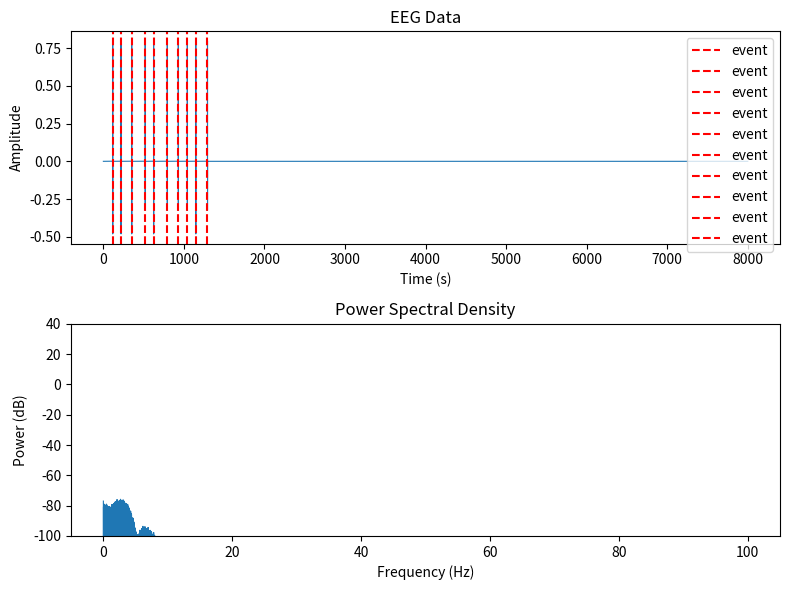

The matplotlib source for this figure: (Note: this script raises an exception after producing the figure.)
import numpy as np 
from matplotlib import pyplot as plt
from scipy.stats import skewnorm, uniform

class EEGSimulator:
    def __init__(self, duration, sample_rate):
        self.duration = duration
        self.sample_rate = sample_rate
        self.samples = int(duration * sample_rate)
        self.time = np.arange(0, duration, 1/sample_rate)
        self.data = np.zeros(self.time.shape)
        self._set_isi_count = 0
        
    def data_stats(self):
        """Display basic statistics for the data."""
        median = np.median(self.data)
        mean = np.mean(self.data)
        variance = np.var(self.data)
        print(f'Mean:    {mean} \nMedian:    {median}\nVariance:  {variance}')
        
    def add_brown_noise(self, scale=0.5):
        """Adds Brown noise to the simulated EEG data."""
        noise = np.random.randn(self.samples)
        freqs = np.fft.fftfreq(self.samples, 1 / self.sample_rate)
        
        # Handle zero frequency separately to avoid division by zero
        psd = np.zeros_like(freqs)
        psd[1:] = 1 / np.sqrt(np.abs(freqs[1:]))
        
        noise_fft = np.fft.fft(noise)
        noise_fft[1:] *= psd[1:]  # Apply PSD to noise
        noise = np.fft.ifft(noise_fft).real
        noise *= scale
        
        self.data += noise

        
    def get_psd(self):
        """Return the Power Spectral Density (PSD) of the data."""
        N = self.samples
        X = np.fft.fft(self.data)/N
        psd = 10 * np.log10(2 * np.abs(X[:int(N/2)+1]) ** 2)
        freq = np.linspace(0, self.sample_rate/2, int(N/2)+1)
        return freq, psd
        
    def plot_datanpsd(self):
        """Plot the data and its power spectral density."""
        freq, pwr = self.get_psd()
        t = self.time
        fig, axs = plt.subplots(2, 1, figsize=(8, 6), tight_layout=True)
        axs[0].plot(t, self.data, lw=0.8)
        
        if hasattr(self, 'onsets'):
            for onset in self.onsets:
                axs[0].axvline(x=onset, color='r', linestyle='--', label='event')
            axs[0].legend()

        axs[0].set_xlabel('Time (s)')
        axs[0].set_ylabel('Amplitude')
        axs[0].set_title('EEG Data')
        
        idx = np.where(freq >= 100)[0][0]
        axs[1].plot(freq[:idx], pwr[:idx], lw=0.8)
        axs[1].set_xlabel('Frequency (Hz)')
        axs[1].set_ylim([-100, 40])
        axs[1].set_ylabel('Power (dB)')
        axs[1].set_title('Power Spectral Density')
        plt.show()

    def simulate(self, noise=None, erp_ker=None, isi={'dist': 'uniform', 'lims': [100, 400]}, add_linear_mod=False):
        """Simulate EEG data."""
        self.data = np.zeros(self.samples)
        
        if noise == 'brown':
            self.add_brown_noise()
        else:
            print('No noise added')

        # Simulating neural events
        N = 10
        isis = []
        
        if isinstance(erp_ker, dict):
            count = len([key for key in erp_ker if isinstance(key, int)])
            if count > 0:
                isis = np.empty([count])
                random_values = np.random.rand(count)
                scaled_values = random_values / random_values.sum() * N
        
        # Create conditions array with random 0s and 1s
        sample_size = 10
        weight1 = 0.5
        weight2 = 0.5
        conditions_array = np.random.choice([0, 1], size=sample_size, p=[weight1, weight2]).tolist()

        times, samples = [], []
        for choice in conditions_array:
            isi_param = getattr(self, f'isi_{choice}', None)
            if isi_param:
                if choice == 0:
                    skew = isi_param['skew']
                    mean_shift1 = isi_param['lims'][0]
                    scale1 = isi_param['scale']
                    samples.append(skewnorm.rvs(skew, loc=mean_shift1, scale=scale1))
                elif choice == 1:
                    loc2 = isi_param['lims'][0]
                    scale2 = isi_param['scale']
                    samples.append(uniform.rvs(loc=loc2, scale=scale2))
            else:
                raise AttributeError(f"ISI_{choice} parameters not set.")

        times = np.cumsum(samples)

        self.onsets = times
        self.conditions = conditions_array
        self.add_neural_responses(times, conditions_array, erp_ker=erp_ker)

        return self.data

    def gaussian_response(self, onset, amp, width):
        """Creates a Gaussian response starting at the specified onset."""
        mu = onset + 2 * width
        return amp * (1 / (width * np.sqrt(2 * np.pi)) * np.exp(-0.5 * ((self.time - mu) / width) ** 2))

    def add_neural_responses(self, erp_onsets, conditions_array, erp_ker=None):
        """Add neural responses to the EEG signal based on event-related potential (ERP) kernels."""
        if erp_ker is None:
            self.erp_ker = {
                0: {'onsets': [0, 0.19, 0.25], 'amplitudes': [0.1, -0.05, 0.04], 'widths': [0.05, 0.05, 0.07]},
                1: {'onsets': [0, 0.19, 0.25], 'amplitudes': [0.1, -0.07, 0.04], 'widths': [0.05, 0.05, 0.07]}
            }
        else:
            self.erp_ker = erp_ker

        response = np.zeros(len(self.time))
        conditions_array = [int(cond) for cond in conditions_array]

        for onset, cond in zip(erp_onsets, conditions_array):
            if cond in self.erp_ker:
                for resp in range(len(self.erp_ker[cond]['onsets'])):
                    resp_onset = self.erp_ker[cond]['onsets'][resp] + onset
                    resp_ampli = self.erp_ker[cond]['amplitudes'][resp]
                    resp_width = self.erp_ker[cond]['widths'][resp]
                    response += self.gaussian_response(resp_onset, resp_ampli, resp_width)

        self.data += response
    
    def create_isi_pdf(self, kernel_idx, sample_size, lims=[100, 600], dist_type='uniform', mode=100, skew=0, scale=1):
        """Create and store ISI PDF parameters."""
        isi_params = {
            'type': dist_type,
            'sample_size': sample_size,
            'lims': lims,
            'mode': mode,
            'skew': skew,
            'scale': scale
        }
        setattr(self, f'isi_{kernel_idx}', isi_params)

    def plot_isi_pdf(self, kernel_idx):
        """Plot the ISI PDF for a given kernel index."""
        if hasattr(self, f'isi_{kernel_idx}'):
            isi_params = getattr(self, f'isi_{kernel_idx}')
            lims, sample_size, scale, mode, skew, dist_type = isi_params.values()
            x = np.linspace(lims[0] - 200, lims[1] + 200, sample_size)

            if dist_type == 'uniform':
                pdf = uniform.pdf(x, loc=lims[0], scale=lims[1] - lims[0])
            elif dist_type == 'skewed':
                pdf = skewnorm.pdf(x, skew, loc=mode, scale=scale)
            else:
                raise ValueError(f"Unsupported distribution type: {dist_type}")

            plt.plot(x, pdf, label=f'ISI {kernel_idx}')
            plt.title(f'ISI PDF for kernel {kernel_idx}')
            plt.xlabel('ISI')
            plt.ylabel('Probability Density')
            plt.legend()
            plt.show()
        else:
            print(f"ISI parameters for kernel {kernel_idx} not found.")

# Example usage:
if __name__ == '__main__':
    print('Simulating EEG data...')
    sim = EEGSimulator(8000, 500)
    kernels = {
        0: {'onsets': [0, 0.19, 0.25], 'amplitudes': [0.1, -0.05, 0.04], 'widths': [0.05, 0.05, 0.07]},
        1: {'onsets': [0, 0.19, 0.25], 'amplitudes': [0.1, -0.07, 0.04], 'widths': [0.05, 0.05, 0.07]}
    }
    sim.create_isi_pdf(0, 10, lims=[100, 400], dist_type='skewed', mode=250, skew=4, scale=40)
    sim.create_isi_pdf(1, 10, lims=[100, 400], dist_type='uniform', scale=40)
    sim.simulate(erp_ker=kernels)
    sim.plot_datanpsd()
    sim.plot_isi_pdf(0)
    sim.plot_isi_pdf(1)
    sim.data_stats()
